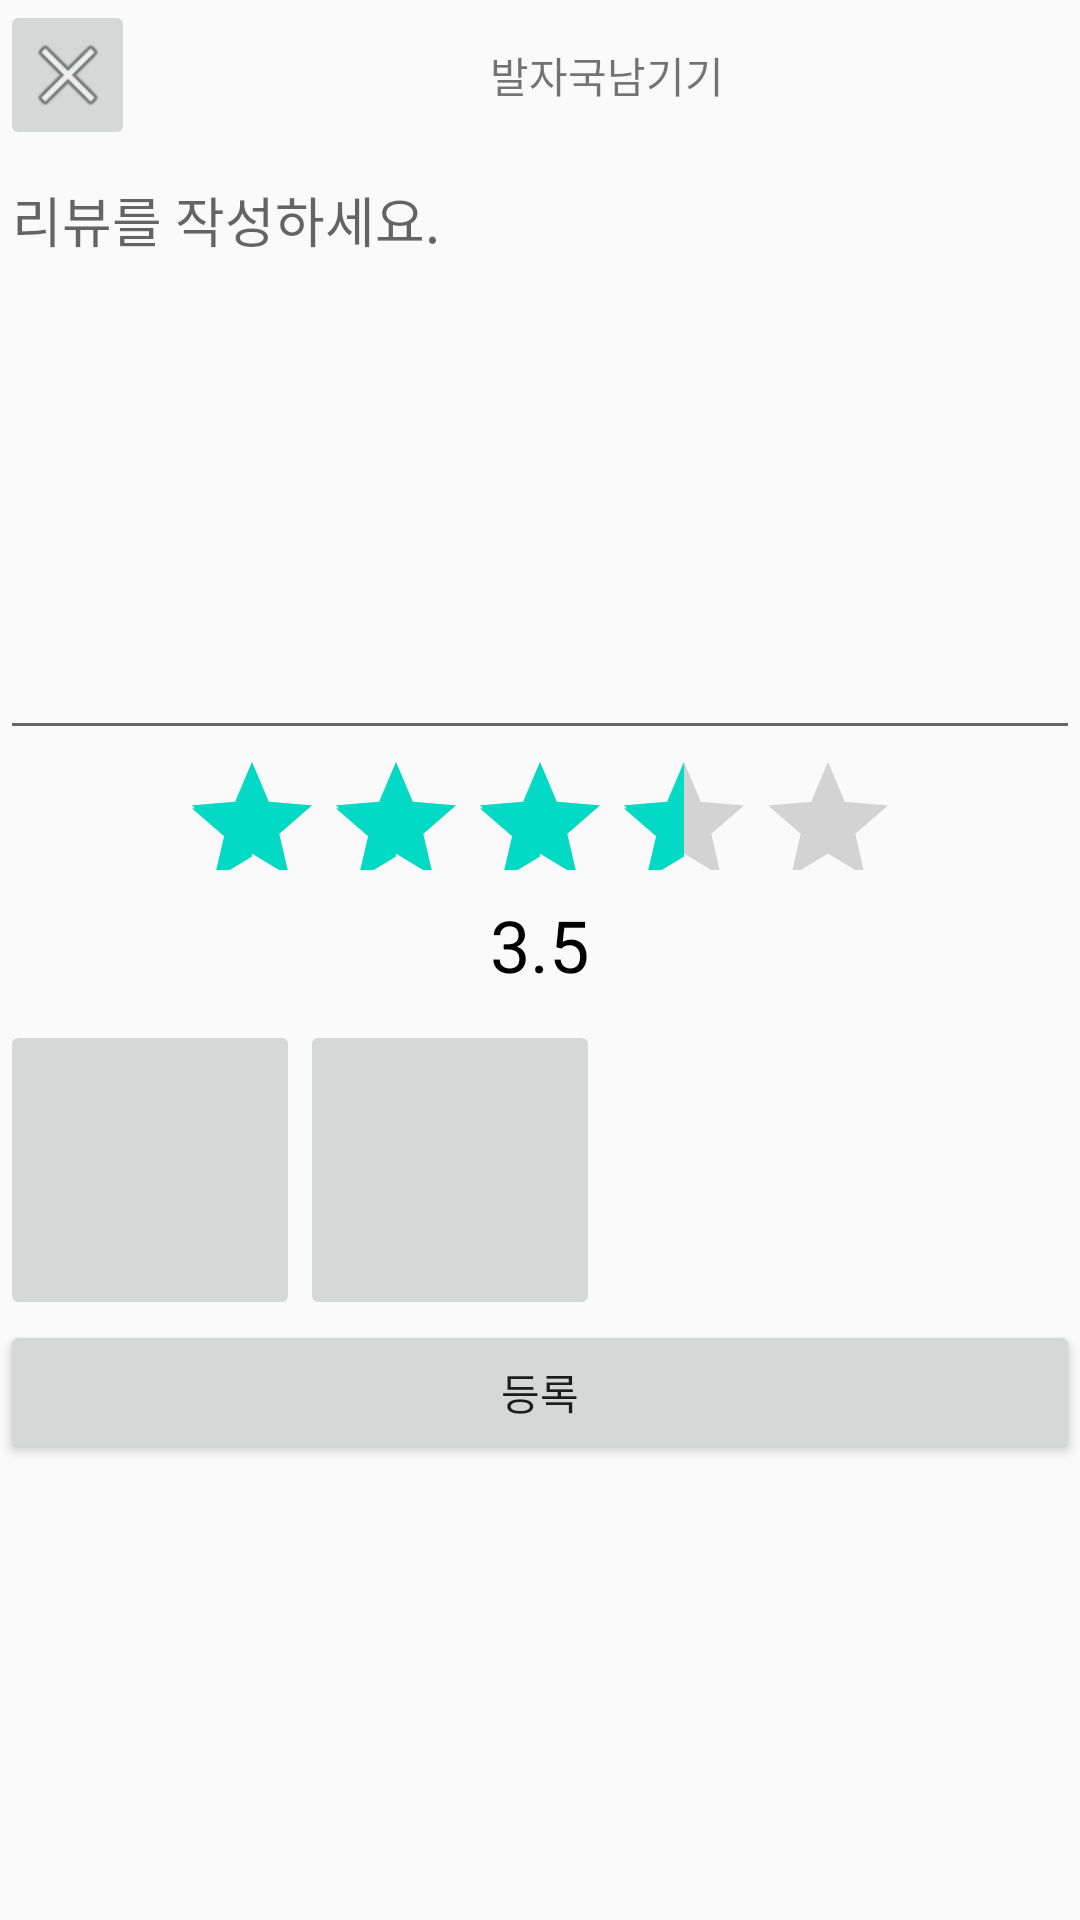

Android layout source for this screen:
<!-- AndroidManifest.xml: application theme AppTheme -->
<!-- res/layout/activity_review.xml -->
<?xml version="1.0" encoding="utf-8"?>

<androidx.constraintlayout.widget.ConstraintLayout xmlns:android="http://schemas.android.com/apk/res/android"
    xmlns:app="http://schemas.android.com/apk/res-auto"
    xmlns:tools="http://schemas.android.com/tools"
    android:layout_width="match_parent"
    android:layout_height="match_parent"
    tools:context=".reviewActivity">

    <LinearLayout
        android:layout_width="match_parent"
        android:layout_height="match_parent"
        android:orientation="vertical">

        <LinearLayout
            android:layout_width="match_parent"
            android:layout_height="wrap_content"
            android:orientation="horizontal">

            <ImageButton
                android:id="@+id/back_button"
                android:layout_width="30dp"
                android:layout_height="50dp"
                android:layout_weight="1"
                app:srcCompat="@android:drawable/ic_menu_close_clear_cancel" />

            <TextView
                android:id="@+id/rating_score3"
                android:layout_width="300dp"
                android:layout_height="50dp"
                android:layout_weight="1"
                android:gravity="center"
                android:text="발자국남기기" />
        </LinearLayout>

        <EditText
            android:id="@+id/editTextTextMultiLine2"
            android:layout_width="match_parent"
            android:layout_height="200dp"
            android:ems="10"
            android:gravity="start|top"
            android:hint="리뷰를 작성하세요."
            android:inputType="textMultiLine" />

        <RatingBar
            android:id="@+id/ratingBar"
            android:layout_width="wrap_content"
            android:layout_height="40dp"
            android:layout_gravity="center"
            android:numStars="5"
            android:rating="3.5"
            android:stepSize="0.5"
            app:layout_constraintLeft_toLeftOf="parent"
            app:layout_constraintRight_toRightOf="parent"
            app:layout_constraintTop_toTopOf="parent" />

        <TextView
            android:id="@+id/rating_score"
            android:layout_width="wrap_content"
            android:layout_height="50dp"
            android:layout_gravity="center"
            android:gravity="center"
            android:text="3.5"
            android:textColor="#000000"
            android:textSize="24sp" />

        <LinearLayout
            android:layout_width="match_parent"
            android:layout_height="wrap_content"
            android:orientation="horizontal">

            <ImageButton
                android:id="@+id/camera_button"
                android:layout_width="100dp"
                android:layout_height="100dp"
                app:srcCompat="@drawable/ic_photo_camera_white_24dp" />

            <ImageButton
                android:id="@+id/gallery_button"
                android:layout_width="100dp"
                android:layout_height="100dp"
                app:srcCompat="@drawable/ic_photo_white_24dp" />

            <ImageView
                android:id="@+id/imageview"
                android:layout_width="match_parent"
                android:layout_height="match_parent"
                app:layout_constraintHorizontal_weight="1"
                app:layout_constraintVertical_weight="1" />

        </LinearLayout>

        <Button
            android:id="@+id/super_btn3"
            android:layout_width="match_parent"
            android:layout_height="wrap_content"
            android:text="등록" />

    </LinearLayout>


</androidx.constraintlayout.widget.ConstraintLayout>
<!-- resources referenced by this layout -->
<resources>
  <style name="AppTheme" parent="Theme.AppCompat.Light.DarkActionBar">
          
          <item name="colorPrimary">@color/colorPrimary</item>
          <item name="colorPrimaryDark">@color/colorPrimaryDark</item>
          <item name="colorAccent">@color/colorAccent</item>
      </style>
  <!-- not gathered from this repository: default colours our renderer supplied (Android Studio template values) -->
  <color name="colorPrimary">#FF6200EE</color>
  <color name="colorPrimaryDark">#FF3700B3</color>
  <color name="colorAccent">#FF03DAC5</color>
</resources>
